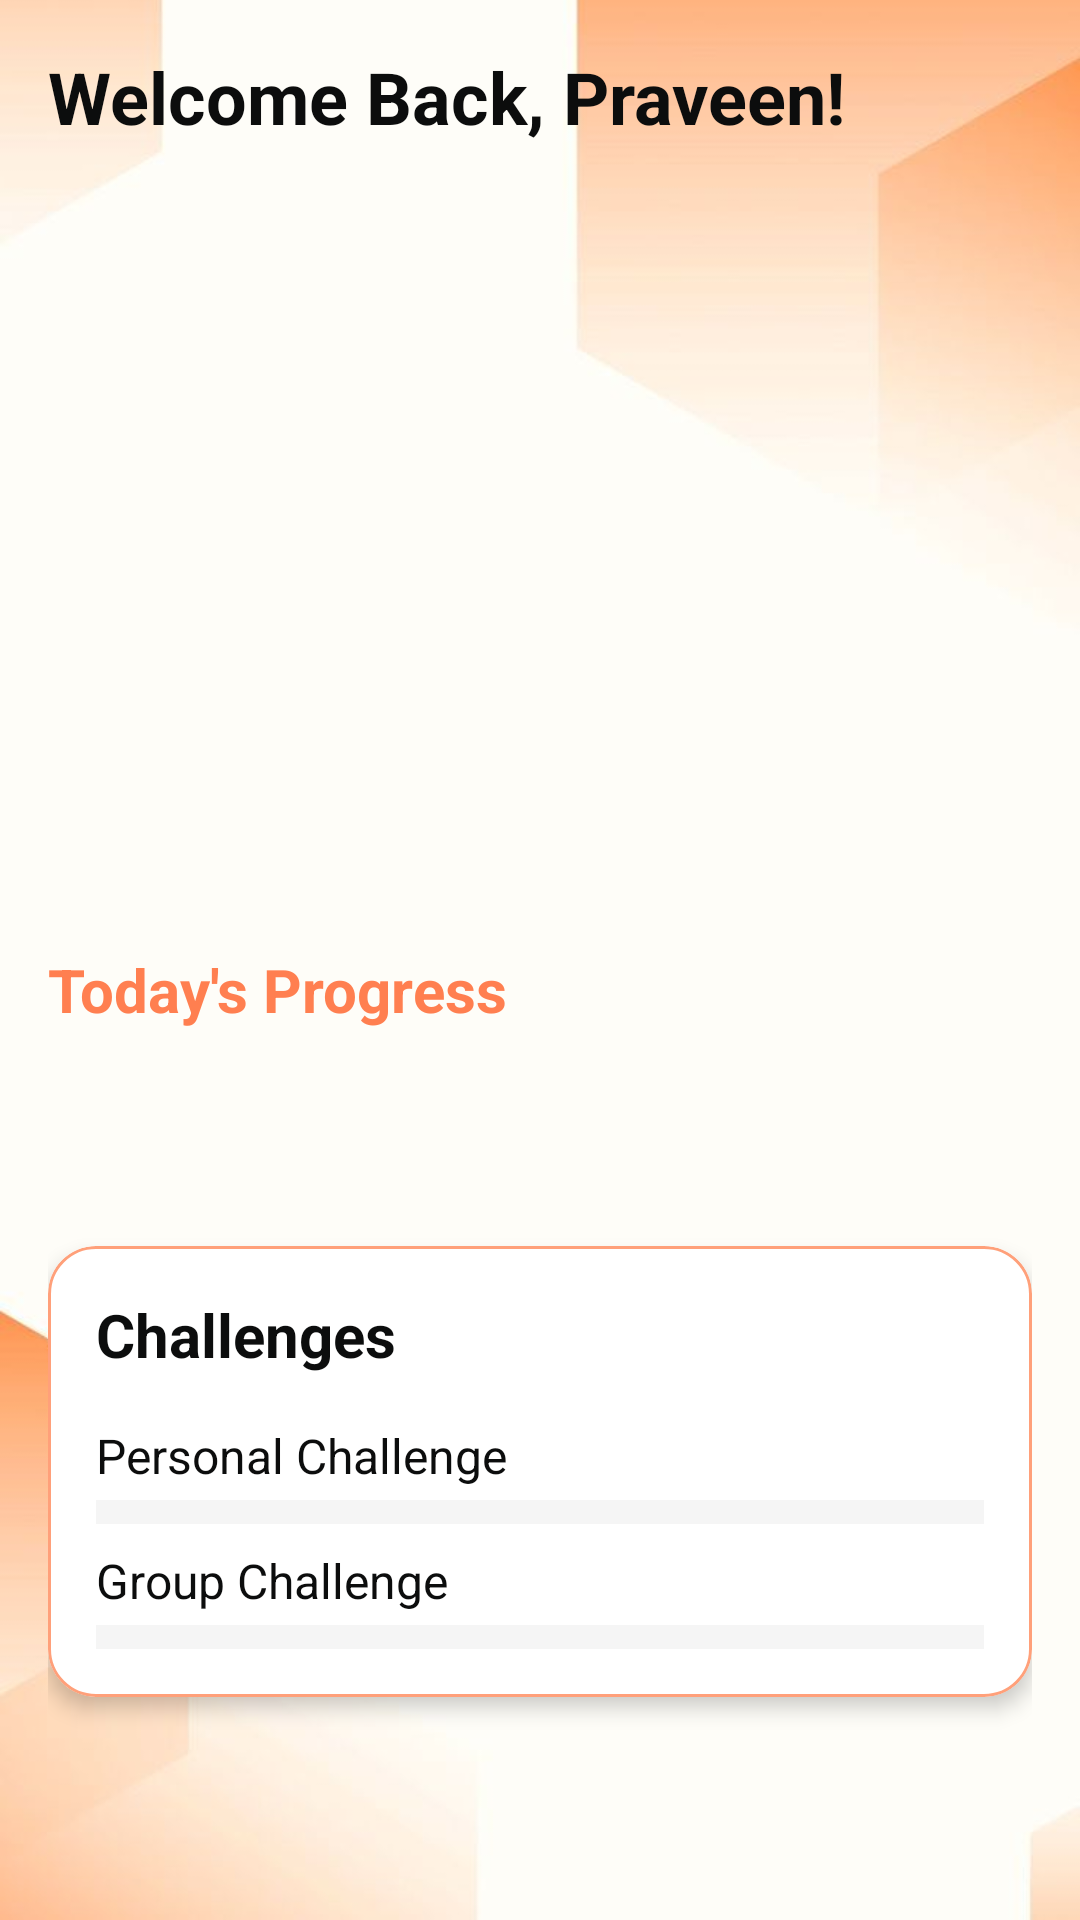

Write the Android layout XML for this screen, with the resource values it uses.
<!-- AndroidManifest.xml: activity theme Theme.FittyFit.NoActionBar -->
<!-- res/layout/fragment_home.xml -->
<?xml version="1.0" encoding="utf-8"?>

<LinearLayout xmlns:android="http://schemas.android.com/apk/res/android"
    xmlns:app="http://schemas.android.com/apk/res-auto"
    android:layout_width="match_parent"
    android:layout_height="match_parent"
    android:orientation="vertical"
    android:background="@drawable/homepage_bg">

    <androidx.core.widget.NestedScrollView
        android:layout_width="match_parent"
        android:layout_height="match_parent"
        android:fillViewport="true"
        android:overScrollMode="never">

        <LinearLayout
            android:layout_width="match_parent"
            android:layout_height="wrap_content"
            android:orientation="vertical"
            android:padding="16dp">

            
            <TextView
                android:id="@+id/welcomeText"
                android:layout_width="match_parent"
                android:layout_height="wrap_content"
                android:text="Welcome Back, Praveen!"
                android:textSize="24sp"
                android:textStyle="bold"
                android:textColor="#0c0d0d"
                android:layout_marginBottom="24dp"/>

            
            <FrameLayout
                android:layout_width="match_parent"
                android:layout_height="wrap_content"
                android:layout_marginBottom="24dp">

                <androidx.viewpager2.widget.ViewPager2
                    android:id="@+id/healthTipsViewPager"
                    android:layout_width="match_parent"
                    android:layout_height="220dp"/>

                <com.google.android.material.tabs.TabLayout
                    android:id="@+id/healthTipsTabLayout"
                    android:layout_width="wrap_content"
                    android:layout_height="2dp"
                    android:layout_gravity="bottom|center_horizontal"
                    android:layout_marginBottom="8dp"
                    app:tabMode="fixed"
                    app:tabGravity="center"
                    app:tabIndicatorColor="@color/orange"
                    app:tabSelectedTextColor="@color/orange"
                    app:tabTextColor="@color/light_gray"
                    app:tabIndicatorHeight="0dp"
                    app:tabPaddingStart="4dp"
                    app:tabPaddingEnd="4dp"
                    app:tabMinWidth="16dp"
                    app:tabMaxWidth="16dp"
                    app:tabBackground="@drawable/tab_selector"/>

            </FrameLayout>

            
            <TextView
                android:layout_width="wrap_content"
                android:layout_height="wrap_content"
                android:text="Today's Progress"
                android:textColor="@color/intense_orange"
                android:textSize="20sp"
                android:textStyle="bold"
                android:layout_marginBottom="16dp" />

            <LinearLayout
                android:layout_width="match_parent"
                android:layout_height="wrap_content"
                android:orientation="horizontal"
                android:layout_marginBottom="24dp"
                android:clipToPadding="false"
                android:paddingStart="8dp"
                android:paddingEnd="8dp">

                <androidx.recyclerview.widget.RecyclerView
                    android:id="@+id/progressRecyclerView"
                    android:layout_width="match_parent"
                    android:layout_height="wrap_content"
                    android:clipToPadding="false"
                    android:orientation="horizontal"
                    android:paddingStart="4dp"
                    android:paddingEnd="4dp"
                    android:paddingBottom="8dp" />

            </LinearLayout>

            
            <com.google.android.material.card.MaterialCardView
                android:layout_width="match_parent"
                android:layout_height="wrap_content"
                android:layout_marginTop="24dp"
                android:layout_marginBottom="24dp"
                app:cardCornerRadius="16dp"
                app:cardElevation="4dp"
                app:strokeColor="@color/orange"
                app:strokeWidth="1dp">

                <LinearLayout
                    android:layout_width="match_parent"
                    android:layout_height="wrap_content"
                    android:orientation="vertical"
                    android:padding="16dp">

                    <TextView
                        android:layout_width="match_parent"
                        android:layout_height="wrap_content"
                        android:text="Challenges"
                        android:textSize="20sp"
                        android:textStyle="bold"
                        android:textColor="#0c0d0d"
                        android:layout_marginBottom="16dp"/>

                    <LinearLayout
                        android:layout_width="match_parent"
                        android:layout_height="wrap_content"
                        android:orientation="vertical"
                        android:layout_marginBottom="8dp">

                        <TextView
                            android:layout_width="match_parent"
                            android:layout_height="wrap_content"
                            android:text="Personal Challenge"
                            android:textSize="16sp"
                            android:textColor="#0c0d0d"
                            android:layout_marginBottom="4dp"/>

                        <com.google.android.material.progressindicator.LinearProgressIndicator
                            android:id="@+id/personalChallengeProgress"
                            android:layout_width="match_parent"
                            android:layout_height="wrap_content"
                            app:trackColor="@color/light_gray"
                            app:indicatorColor="@color/orange"
                            app:trackThickness="8dp"
                            android:progress="50"/>

                    </LinearLayout>

                    <LinearLayout
                        android:layout_width="match_parent"
                        android:layout_height="wrap_content"
                        android:orientation="vertical">

                        <TextView
                            android:layout_width="match_parent"
                            android:layout_height="wrap_content"
                            android:text="Group Challenge"
                            android:textSize="16sp"
                            android:textColor="#0c0d0d"
                            android:layout_marginBottom="4dp"/>

                        <com.google.android.material.progressindicator.LinearProgressIndicator
                            android:id="@+id/groupChallengeProgress"
                            android:layout_width="match_parent"
                            android:layout_height="wrap_content"
                            app:trackColor="@color/light_gray"
                            app:indicatorColor="@color/orange"
                            app:trackThickness="8dp"
                            android:progress="75"/>

                    </LinearLayout>

                </LinearLayout>

            </com.google.android.material.card.MaterialCardView>

        </LinearLayout>

    </androidx.core.widget.NestedScrollView>

</LinearLayout>
<!-- resources referenced by this layout -->
<resources>
  <color name="intense_orange">#FFFF7F50</color>
  <color name="light_gray">#FFF5F5F5</color>
  <color name="orange">#FFFFA07A</color>
  <!-- drawable homepage_bg: png bitmap (drawable, 82902 bytes) -->
  <!-- drawable tab_selector (drawable) -->
  <?xml version="1.0" encoding="utf-8"?>
  <selector xmlns:android="http://schemas.android.com/apk/res/android">
      <item android:state_selected="true">
          <shape android:shape="oval">
              <solid android:color="@color/orange" />
              <size android:width="16dp" android:height="1dp" />
              <corners android:radius="1dp" />
          </shape>
      </item>
      <item>
          <shape android:shape="oval">
              <solid android:color="@color/light_gray" />
              <size android:width="16dp" android:height="1dp" />
              <corners android:radius="1dp" />
          </shape>
      </item>
  </selector>
  <style name="Theme.FittyFit.NoActionBar">
          <item name="windowActionBar">false</item>
          <item name="windowNoTitle">true</item>
      </style>
</resources>
